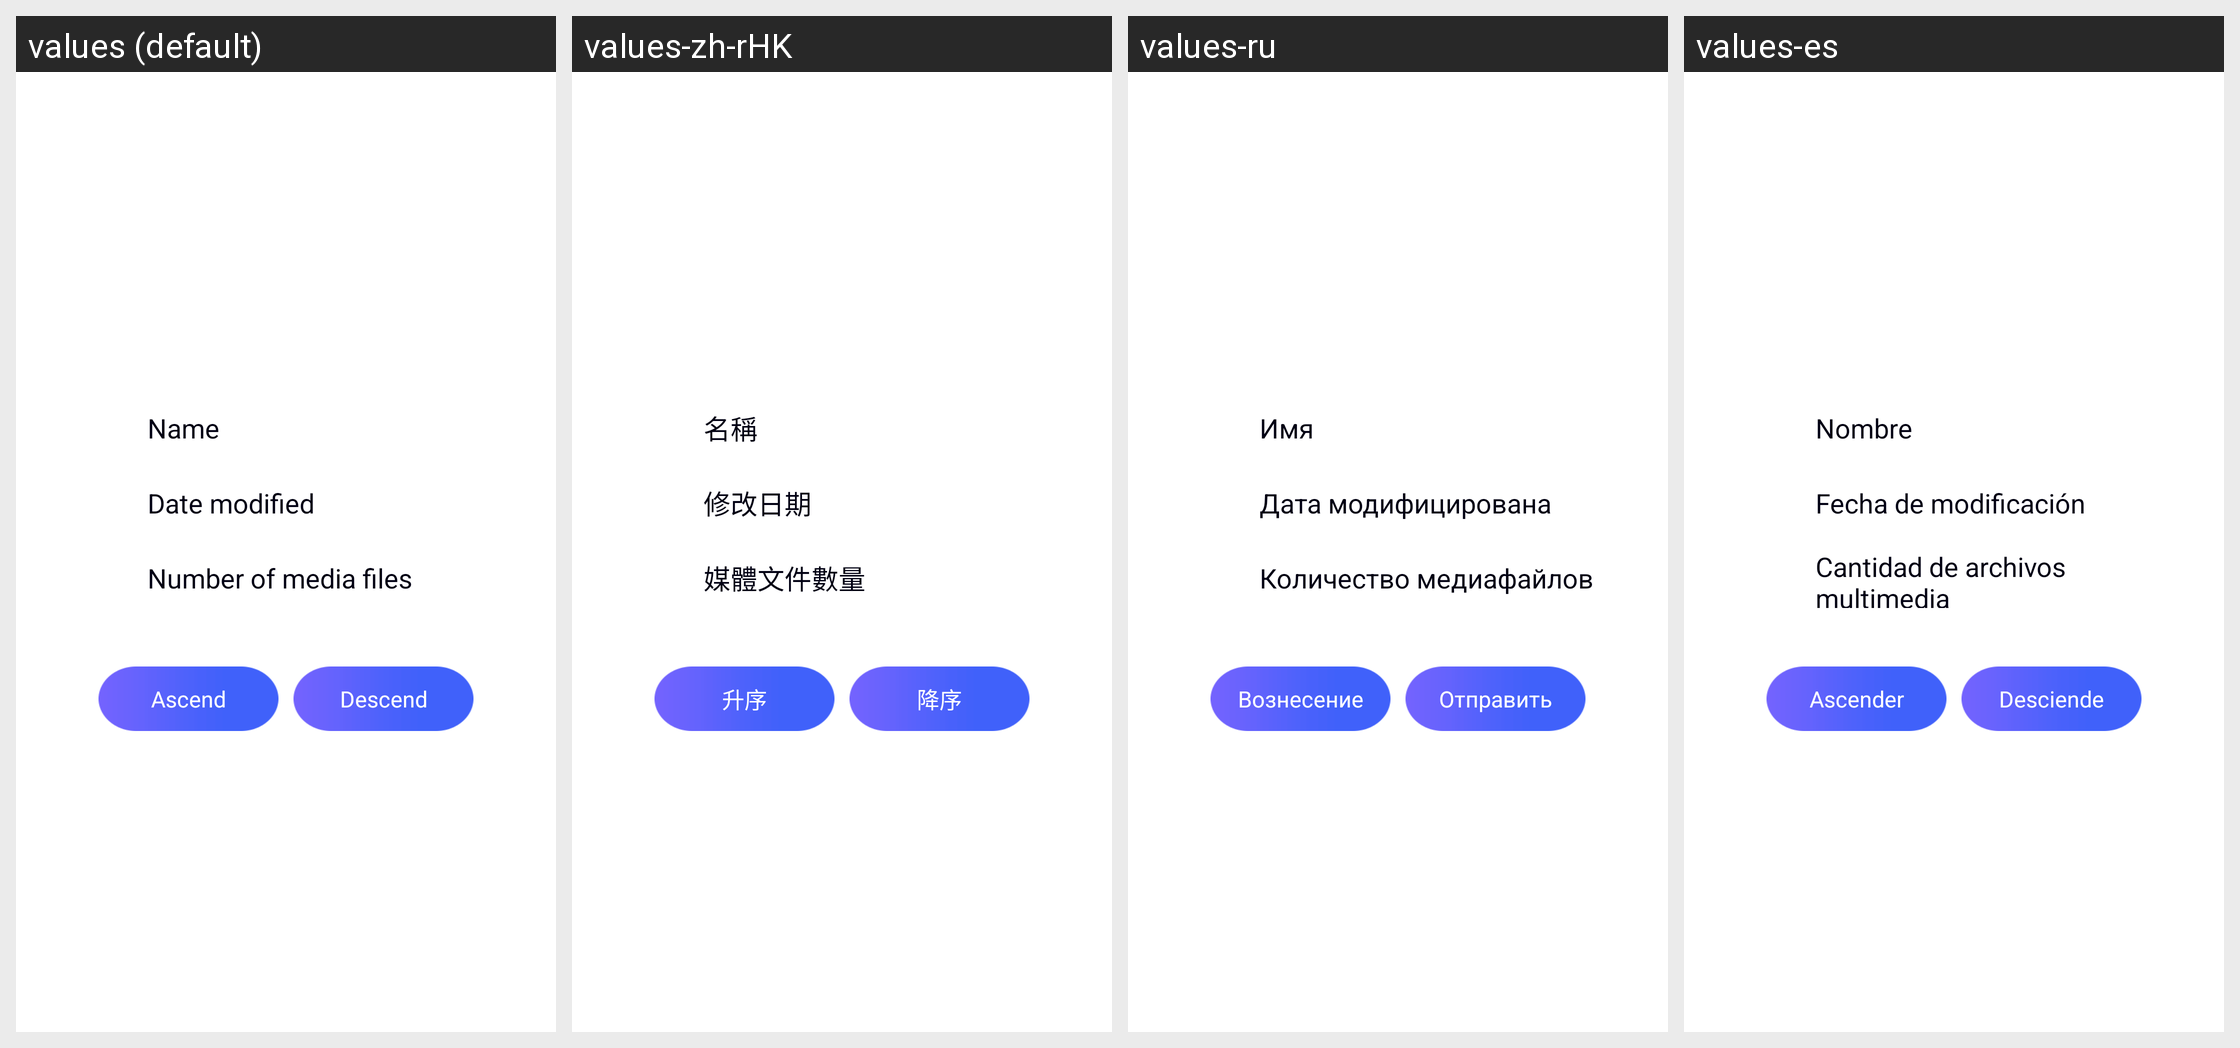

Strings drawn on this Android screen and how each of the app's shown locales translates them:
Android screen res/layout/dialog_gallery_sort.xml rendered under 4 locales, left to right: values (default), values-zh-rHK, values-ru, values-es. Device: Nexus 5 (rendered at 1080×1920; each locale shown at half size, 540×960, under a caption strip naming it); theme AppTheme.
Other locales in the repository, not shown: values-am, values-ar, values-as, values-bn, values-bs, values-ca, values-da, values-de, values-el, values-en, values-es-rUS, values-eu, values-fi, values-fr, values-gl, values-gu, values-hy, values-in, values-is, values-it, values-ja, values-kk, values-kn, values-ko, values-mk, values-ml, values-mr, values-ms, values-my, values-nb, values-ne, values-nl, values-or, values-pa, values-pl, values-pt, values-ro, values-sl, values-sq, values-sr, values-sv, values-sw, values-te, values-th, values-tr, values-uk, values-vi, values-zh, values-zh-rCN, values-zh-rTW, values-zu.
Strings drawn on this screen, with the default value and each locale's value (text and hints the layout hard-codes, and strings that could not be matched under every locale, appear in the picture but are not listed):

Name
  values: Name
  values-zh-rHK: 名稱
  values-ru: Имя
  values-es: Nombre

Date_modified
  values: Date modified
  values-zh-rHK: 修改日期
  values-ru: Дата модифицирована
  values-es: Fecha de modificación

Number_of_media_files
  values: Number of media files
  values-zh-rHK: 媒體文件數量
  values-ru: Количество медиафайлов
  values-es: Cantidad de archivos multimedia

Ascend
  values: Ascend
  values-zh-rHK: 升序
  values-ru: Вознесение
  values-es: Ascender

Descend
  values: Descend
  values-zh-rHK: 降序
  values-ru: Отправить
  values-es: Desciende
